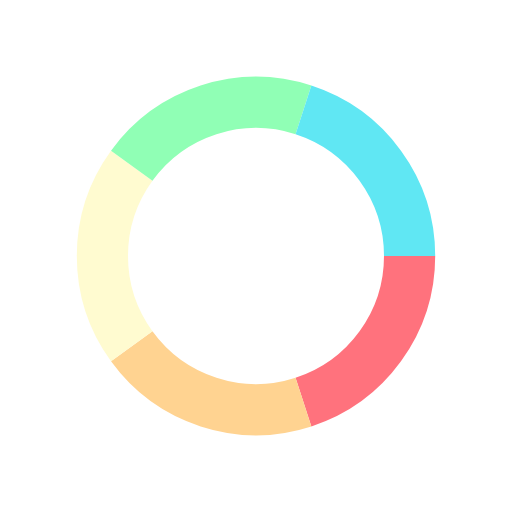
t = 0.00 s
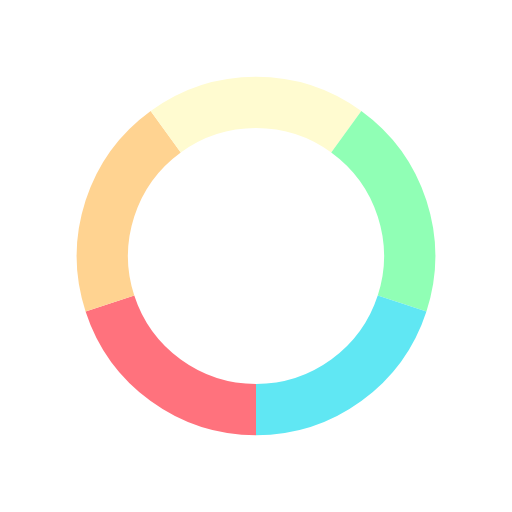
t = 0.25 s
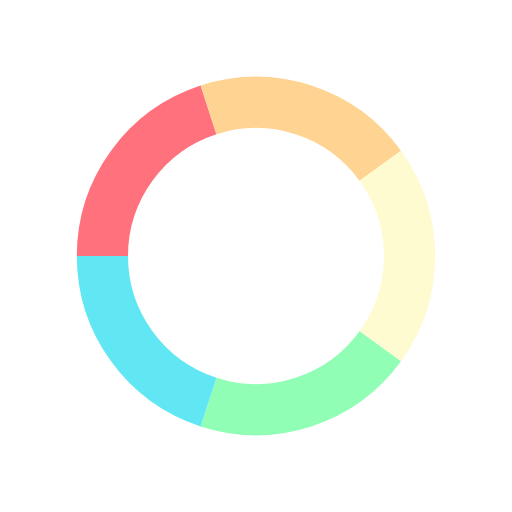
t = 0.50 s
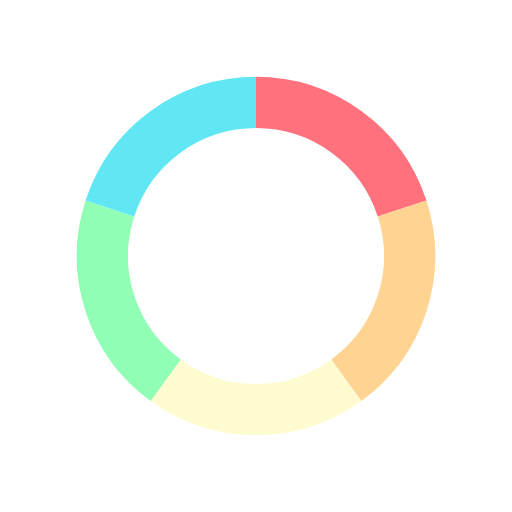
t = 0.75 s

The animated SVG that drew these frames (rendered in a browser with its animation timeline set to each time). Animation: 1 SMIL element (animateTransform=1); one cycle of 1.00 s, repeats indefinitely.

<svg class="lds-palette-ring" width="60px" height="60px" xmlns="http://www.w3.org/2000/svg" xmlns:xlink="http://www.w3.org/1999/xlink" viewBox="0 0 100 100" preserveAspectRatio="xMidYMid"><g transform="rotate(354.626 50.0002 50.0002)"><path d="M80 50 A30 30 0 0 1 59.270509831248425 78.53169548885461" fill="none" stroke="#ff727d" stroke-width="10"></path><path d="M59.270509831248425 78.53169548885461 A30 30 0 0 1 25.72949016875158 67.6335575687742" fill="none" stroke="#ffd391" stroke-width="10"></path><path d="M25.72949016875158 67.6335575687742 A30 30 0 0 1 25.729490168751575 32.366442431225806" fill="none" stroke="#fffbd0" stroke-width="10"></path><path d="M25.729490168751575 32.366442431225806 A30 30 0 0 1 59.27050983124842 21.46830451114539" fill="none" stroke="#90ffb5" stroke-width="10"></path><path d="M59.27050983124842 21.46830451114539 A30 30 0 0 1 80 49.99999999999999" fill="none" stroke="#60e7f3" stroke-width="10"></path><animateTransform attributeName="transform" type="rotate" values="0 50 50;360 50 50" times="0;1" dur="1" repeatCount="indefinite"></animateTransform></g></svg>
